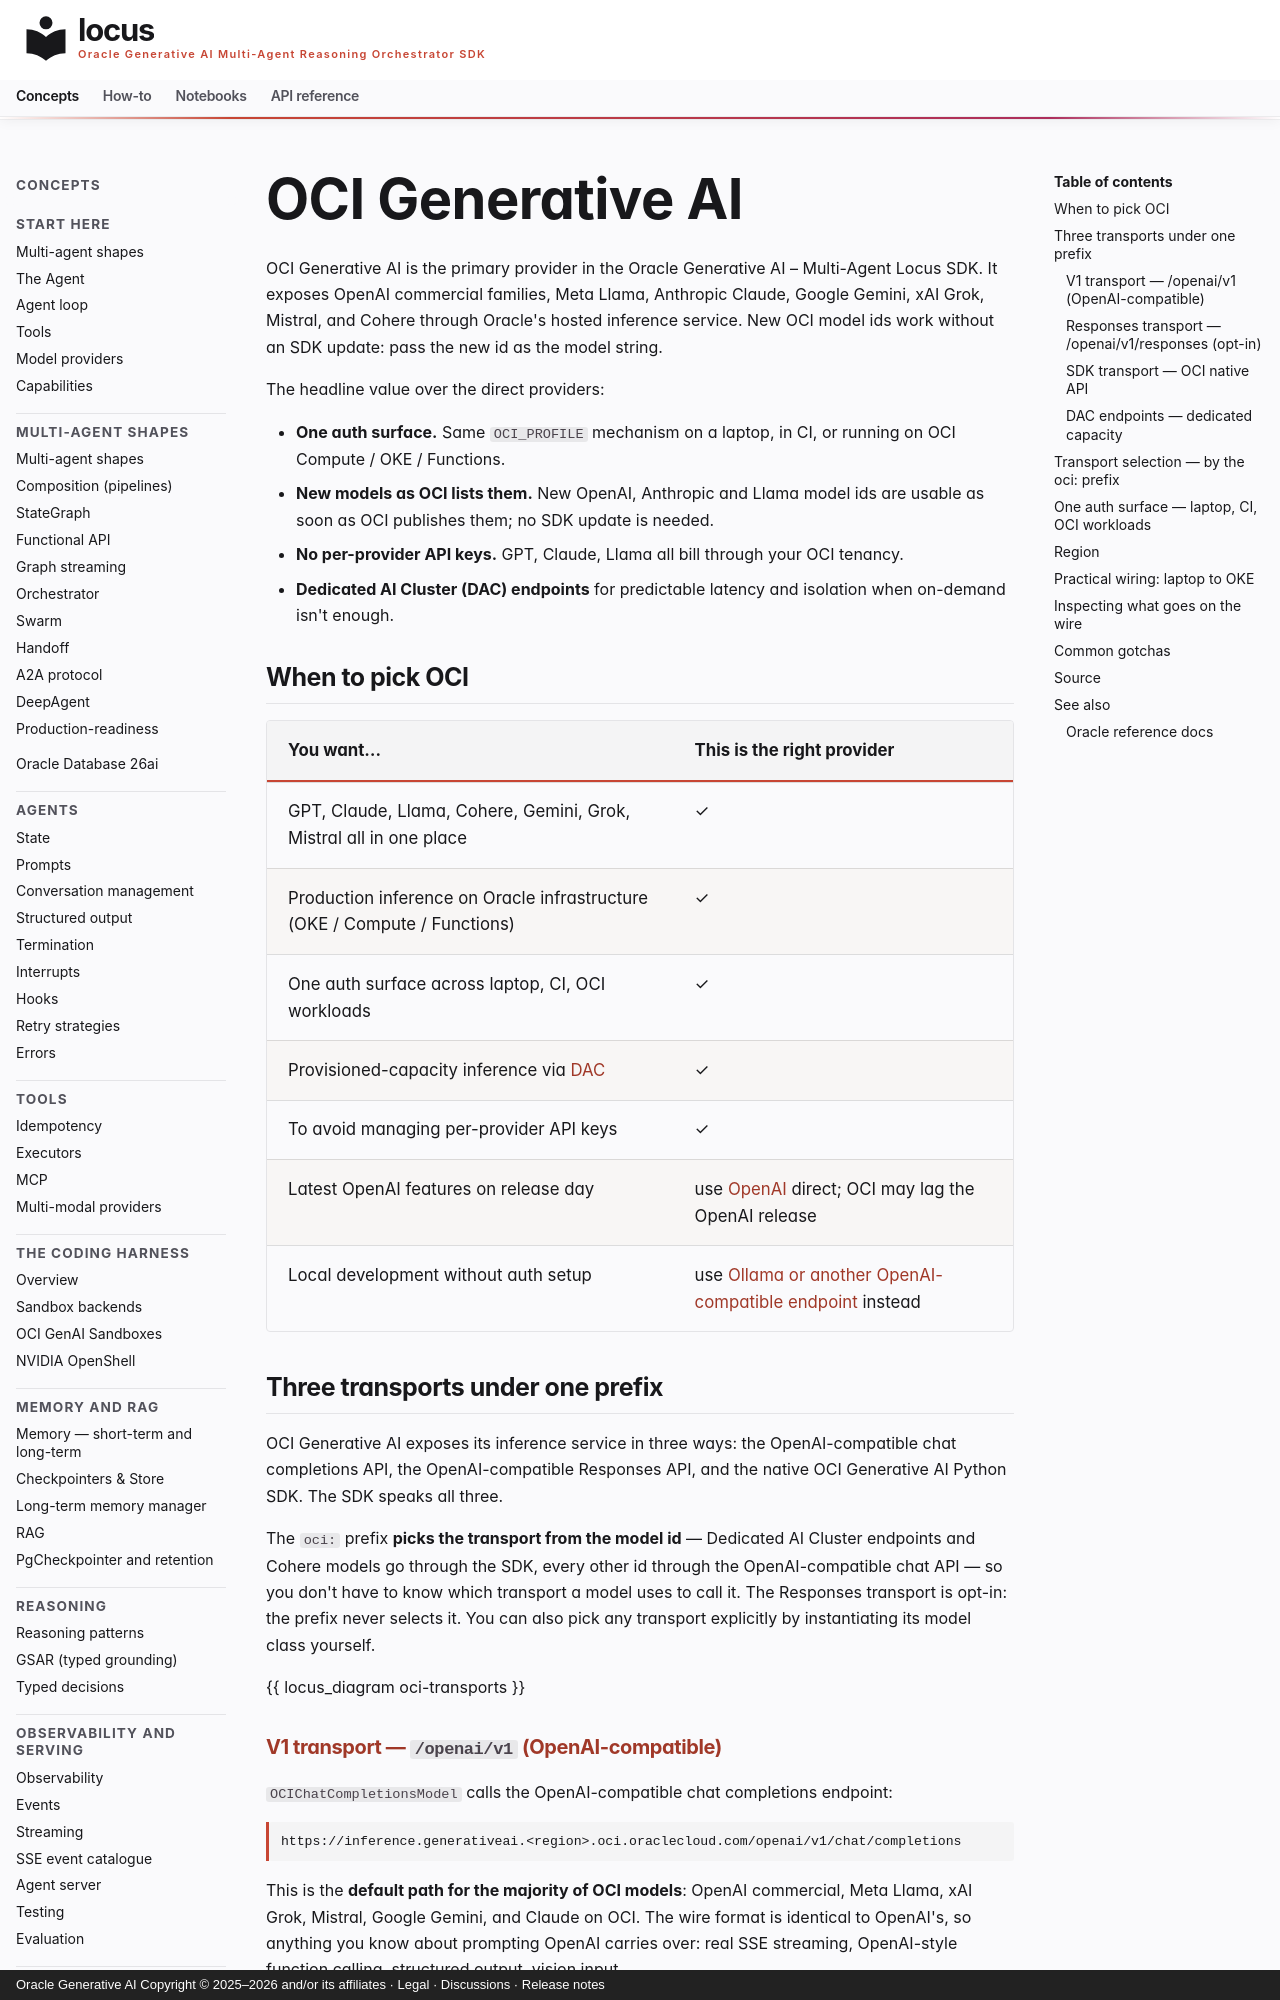

repository: oracle/locus · page: concepts/providers/oci/index.html · generator: mkdocs · copyright: Oracle Generative AI Copyright © 2025–2026 and/or its affiliates · Legal · Discussions · Release notes

# OCI Generative AI

OCI Generative AI is the primary provider in the Oracle Generative AI – Multi-Agent Locus SDK. It exposes OpenAI commercial families,
Meta Llama, Anthropic Claude, Google Gemini, xAI Grok, Mistral, and
Cohere through Oracle's hosted inference service. New OCI model ids work
without an SDK update: pass the new id as the model string.

The headline value over the direct providers:

- **One auth surface.** Same `OCI_PROFILE` mechanism on a laptop, in
  CI, or running on OCI Compute / OKE / Functions.
- **New models as OCI lists them.** New OpenAI, Anthropic and Llama
  model ids are usable as soon as OCI publishes them; no SDK update is
  needed.
- **No per-provider API keys.** GPT, Claude, Llama all bill through
  your OCI tenancy.
- **Dedicated AI Cluster (DAC) endpoints** for predictable latency
  and isolation when on-demand isn't enough.

## When to pick OCI

| You want… | This is the right provider |
|---|---|
| GPT, Claude, Llama, Cohere, Gemini, Grok, Mistral all in one place | ✓ |
| Production inference on Oracle infrastructure (OKE / Compute / Functions) | ✓ |
| One auth surface across laptop, CI, OCI workloads | ✓ |
| Provisioned-capacity inference via [DAC](../../how-to/oci-dac.md) | ✓ |
| To avoid managing per-provider API keys | ✓ |
| Latest OpenAI features on release day | use [OpenAI](openai.md) direct; OCI may lag the OpenAI release |
| Local development without auth setup | use [Ollama or another OpenAI-compatible endpoint](openai-compatible.md) instead |

## Three transports under one prefix

OCI Generative AI exposes its inference service in three ways: the OpenAI-compatible chat completions API, the OpenAI-compatible Responses API, and the native OCI Generative AI Python SDK. The SDK speaks all three.

The `oci:` prefix **picks the transport from the model id** — Dedicated AI Cluster endpoints and Cohere models go through the SDK, every other id through the OpenAI-compatible chat API — so you don't have to know which transport a model uses to call it. The Responses transport is opt-in: the prefix never selects it. You can also pick any transport explicitly by instantiating its model class yourself.

{{ locus_diagram oci-transports }}
